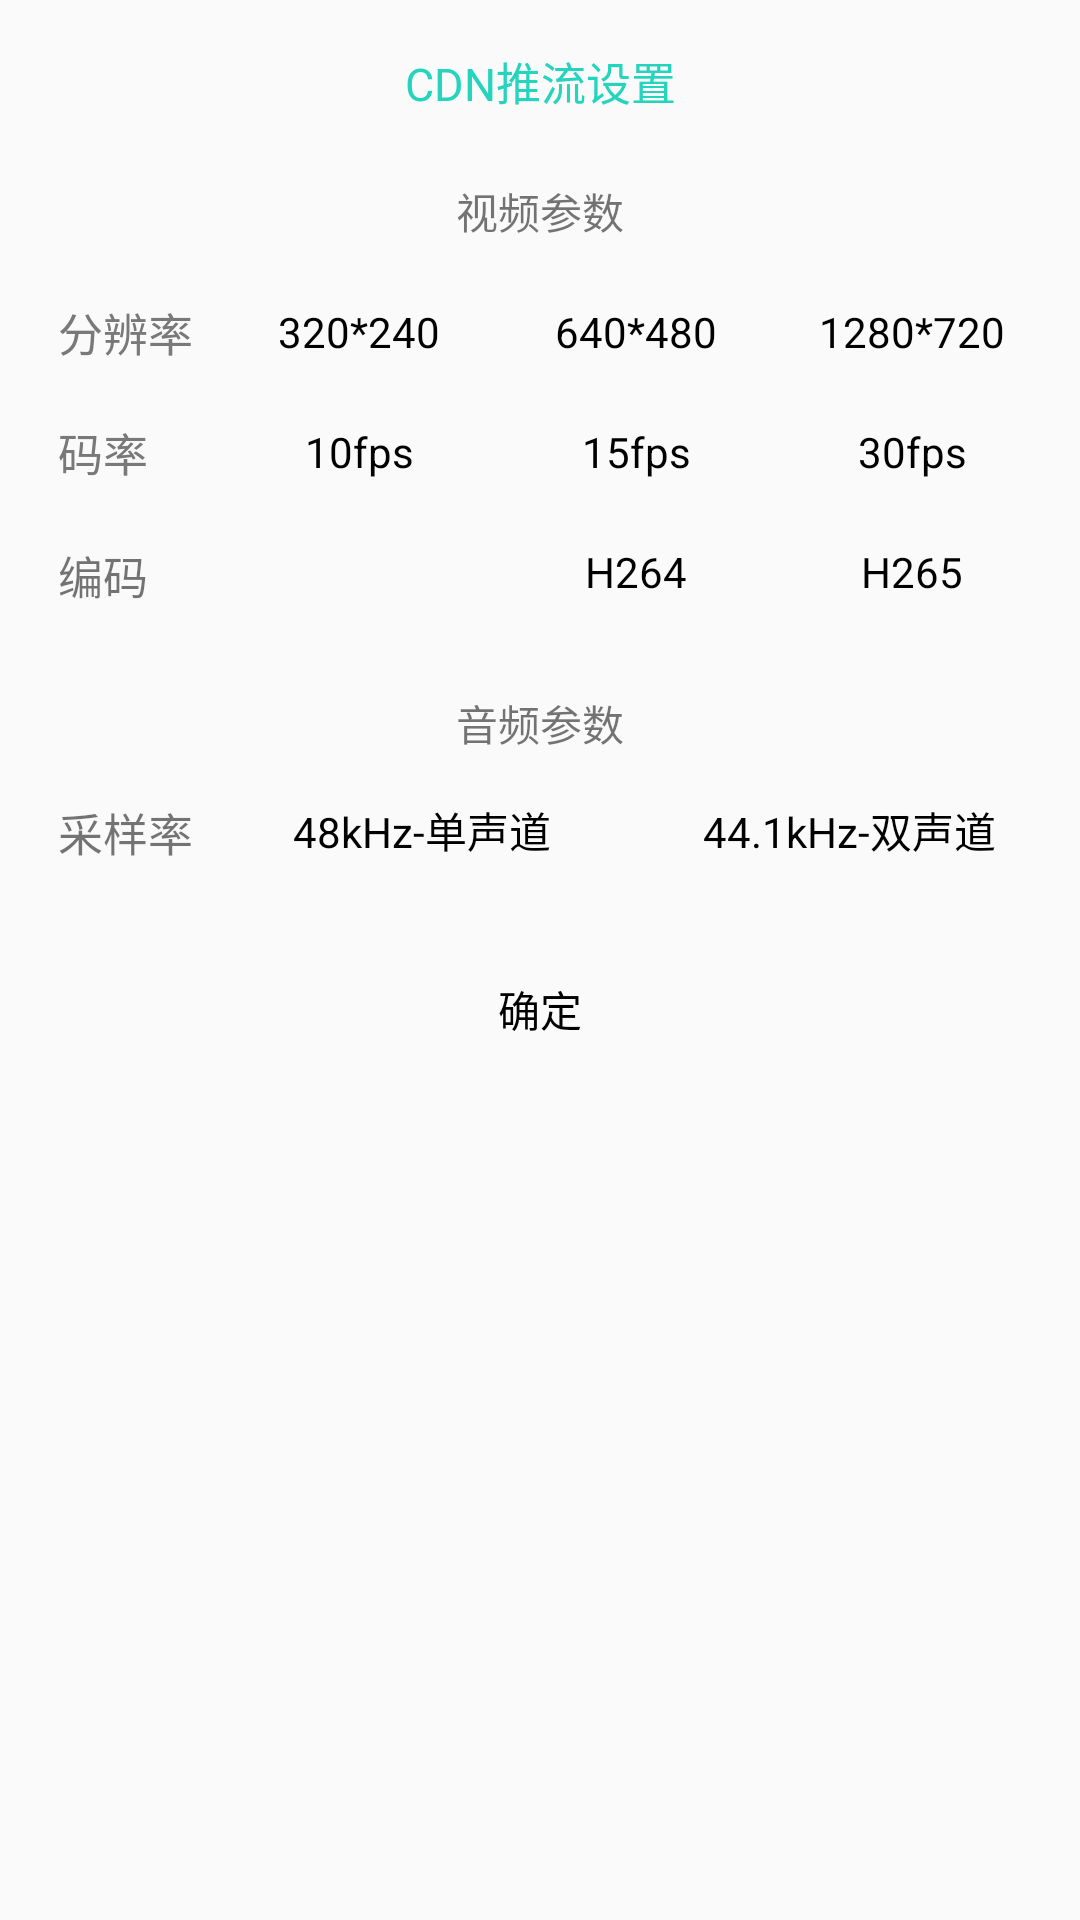

Here is an Android app screen rendered from its layout file. Give the layout XML and the strings, colors and styles it references.
<!-- AndroidManifest.xml: application theme AppTheme -->
<!-- res/layout/sp_videoinfo_dialog.xml -->
<?xml version="1.0" encoding="utf-8"?>

<android.support.constraint.ConstraintLayout xmlns:android="http://schemas.android.com/apk/res/android"
    xmlns:app="http://schemas.android.com/apk/res-auto"
    xmlns:tools="http://schemas.android.com/tools"
    android:id="@+id/relativeLayout"
    android:layout_width="match_parent"
    android:layout_height="match_parent"
    android:layout_gravity="center"
    android:background="@drawable/mainly_dialog_btn_cdnedit">

    <TextView
        android:id="@+id/resolution"
        android:layout_width="wrap_content"
        android:layout_height="wrap_content"
        android:text="@string/ttt_set_resolution_params"
        android:textColor="#797979"
        android:textSize="15sp"
        app:layout_constraintBottom_toBottomOf="@+id/r320_240"
        app:layout_constraintEnd_toStartOf="@+id/r320_240"
        app:layout_constraintHorizontal_bias="0.5"
        app:layout_constraintStart_toStartOf="parent"
        app:layout_constraintTop_toTopOf="@+id/r320_240" />

    <RadioButton
        android:id="@+id/r320_240"
        android:layout_width="73dp"
        android:layout_height="20dp"
        android:layout_marginTop="20dp"
        android:background="@drawable/sp_videoinfo_radiobutton"
        android:button="@null"
        android:gravity="center"
        android:text="320*240"
        app:layout_constraintEnd_toStartOf="@+id/r640_480"
        app:layout_constraintHorizontal_bias="0.5"
        app:layout_constraintStart_toEndOf="@+id/resolution"
        app:layout_constraintTop_toBottomOf="@+id/textView5" />

    <RadioButton
        android:id="@+id/r640_480"
        android:layout_width="73dp"
        android:layout_height="20dp"
        android:background="@drawable/sp_videoinfo_radiobutton"
        android:button="@null"
        android:checked="true"
        android:gravity="center"
        android:text="640*480"
        app:layout_constraintBottom_toBottomOf="@+id/r320_240"
        app:layout_constraintEnd_toStartOf="@+id/r1280_720"
        app:layout_constraintHorizontal_bias="0.5"
        app:layout_constraintStart_toEndOf="@+id/r320_240" />

    <RadioButton
        android:id="@+id/r1280_720"
        android:layout_width="73dp"
        android:layout_height="20dp"
        android:background="@drawable/sp_videoinfo_radiobutton"
        android:button="@null"
        android:gravity="center"
        android:text="1280*720"
        app:layout_constraintBottom_toBottomOf="@+id/r640_480"
        app:layout_constraintEnd_toEndOf="parent"
        app:layout_constraintHorizontal_bias="0.5"
        app:layout_constraintStart_toEndOf="@+id/r640_480" />

    <TextView
        android:id="@+id/framerate"
        android:layout_width="wrap_content"
        android:layout_height="wrap_content"
        android:text="@string/ttt_set_bitrate_params"
        android:textColor="#797979"
        android:textSize="15sp"
        app:layout_constraintBottom_toBottomOf="@+id/fps10"
        app:layout_constraintStart_toStartOf="@+id/resolution"
        app:layout_constraintTop_toTopOf="@+id/fps10" />

    <RadioButton
        android:id="@+id/fps10"
        android:layout_width="73dp"
        android:layout_height="20dp"
        android:background="@drawable/sp_videoinfo_radiobutton"
        android:button="@null"
        android:gravity="center"
        android:text="10fps"
        app:layout_constraintEnd_toEndOf="@+id/r320_240"
        app:layout_constraintTop_toTopOf="@+id/fps15" />

    <RadioButton
        android:id="@+id/fps15"
        android:layout_width="73dp"
        android:layout_height="20dp"
        android:layout_marginTop="20dp"
        android:background="@drawable/sp_videoinfo_radiobutton"
        android:button="@null"
        android:checked="true"
        android:gravity="center"
        android:text="15fps"
        app:layout_constraintEnd_toEndOf="@+id/r640_480"
        app:layout_constraintTop_toBottomOf="@+id/r640_480" />

    <RadioButton
        android:id="@+id/fps30"
        android:layout_width="73dp"
        android:layout_height="20dp"
        android:background="@drawable/sp_videoinfo_radiobutton"
        android:button="@null"
        android:gravity="center"
        android:text="30fps"
        app:layout_constraintEnd_toEndOf="@+id/r1280_720"
        app:layout_constraintTop_toTopOf="@+id/fps15" />

    <TextView
        android:id="@+id/textView7"
        android:layout_width="wrap_content"
        android:layout_height="20dp"
        android:text="编码"
        android:textSize="15sp"
        app:layout_constraintBottom_toBottomOf="@+id/H264"
        app:layout_constraintStart_toStartOf="@+id/framerate"
        app:layout_constraintTop_toTopOf="@+id/H264" />

    <TextView
        android:id="@+id/textView8"
        android:layout_width="wrap_content"
        android:layout_height="20dp"
        android:text="采样率"
        android:textSize="15sp"
        app:layout_constraintBottom_toBottomOf="@+id/s48k"
        app:layout_constraintStart_toStartOf="@+id/textView7"
        app:layout_constraintTop_toTopOf="@+id/s48k" />

    <RadioButton
        android:id="@+id/H265"
        android:layout_width="73dp"
        android:layout_height="20dp"
        android:background="@drawable/sp_videoinfo_radiobutton"
        android:button="@null"
        android:gravity="center"
        android:text="H265"
        app:layout_constraintBottom_toBottomOf="@+id/H264"
        app:layout_constraintEnd_toEndOf="@+id/fps30" />

    <RadioButton
        android:id="@+id/d44k"
        android:layout_width="115dp"
        android:layout_height="20dp"
        android:background="@drawable/sp_videoinfo_radiobutton"
        android:button="@null"
        android:gravity="center"
        android:text="44.1kHz-双声道"
        app:layout_constraintBottom_toBottomOf="@+id/s48k"
        app:layout_constraintEnd_toEndOf="@+id/H265" />

    <RadioButton
        android:id="@+id/H264"
        android:layout_width="73dp"
        android:layout_height="20dp"
        android:layout_marginTop="20dp"
        android:background="@drawable/sp_videoinfo_radiobutton"
        android:button="@null"
        android:checked="true"
        android:gravity="center"
        android:text="H264"
        app:layout_constraintEnd_toEndOf="@+id/fps15"
        app:layout_constraintTop_toBottomOf="@+id/fps15" />

    <RadioButton
        android:id="@+id/s48k"
        android:layout_width="115dp"
        android:layout_height="20dp"
        android:layout_marginTop="15dp"
        android:background="@drawable/sp_videoinfo_radiobutton"
        android:button="@null"
        android:checked="true"
        android:gravity="center"
        android:text="48kHz-单声道"
        app:layout_constraintStart_toStartOf="@+id/fps10"
        app:layout_constraintTop_toBottomOf="@+id/textView6" />

    <RadioButton
        android:id="@+id/okButton"
        android:layout_width="139dp"
        android:layout_height="30dp"
        android:layout_marginEnd="8dp"
        android:layout_marginStart="8dp"
        android:layout_marginTop="35dp"
        android:background="@drawable/sp_videoinfo_radiobutton"
        android:button="@null"
        android:checked="true"
        android:gravity="center"
        android:text="确定"
        app:layout_constraintEnd_toEndOf="parent"
        app:layout_constraintStart_toStartOf="parent"
        app:layout_constraintTop_toBottomOf="@+id/s48k" />

    <TextView
        android:id="@+id/textView2"
        android:layout_width="wrap_content"
        android:layout_height="wrap_content"
        android:layout_marginEnd="8dp"
        android:layout_marginStart="8dp"
        android:layout_marginTop="16dp"
        android:text="CDN推流设置"
        android:textColor="#24d4bd"
        android:textSize="15sp"
        app:layout_constraintEnd_toEndOf="parent"
        app:layout_constraintStart_toStartOf="parent"
        app:layout_constraintTop_toTopOf="parent" />

    <TextView
        android:id="@+id/textView5"
        android:layout_width="wrap_content"
        android:layout_height="wrap_content"
        android:layout_marginEnd="8dp"
        android:layout_marginStart="8dp"
        android:layout_marginTop="22dp"
        android:text="视频参数"
        app:layout_constraintEnd_toEndOf="parent"
        app:layout_constraintStart_toStartOf="parent"
        app:layout_constraintTop_toBottomOf="@+id/textView2" />

    <TextView
        android:id="@+id/textView6"
        android:layout_width="wrap_content"
        android:layout_height="wrap_content"
        android:layout_marginEnd="8dp"
        android:layout_marginStart="8dp"
        android:layout_marginTop="30dp"
        android:text="音频参数"
        app:layout_constraintEnd_toEndOf="parent"
        app:layout_constraintStart_toStartOf="parent"
        app:layout_constraintTop_toBottomOf="@+id/H264" />

</android.support.constraint.ConstraintLayout>
<!-- resources referenced by this layout -->
<resources>
  <string name="ttt_set_bitrate_params">码率</string>
  <string name="ttt_set_resolution_params">分辨率</string>
  <style name="AppTheme" parent="Base.V7.Theme.AppCompat.Light">
  		
  		<item name="colorPrimary">@color/colorPrimary</item>
  		<item name="colorPrimaryDark">@color/colorPrimaryDark</item>
  		<item name="colorAccent">@color/colorAccent</item>
  	</style>
  <!-- not gathered from this repository: default colours our renderer supplied (Android Studio template values) -->
  <color name="colorPrimary">#FF6200EE</color>
  <color name="colorPrimaryDark">#FF3700B3</color>
  <color name="colorAccent">#FF03DAC5</color>
</resources>
